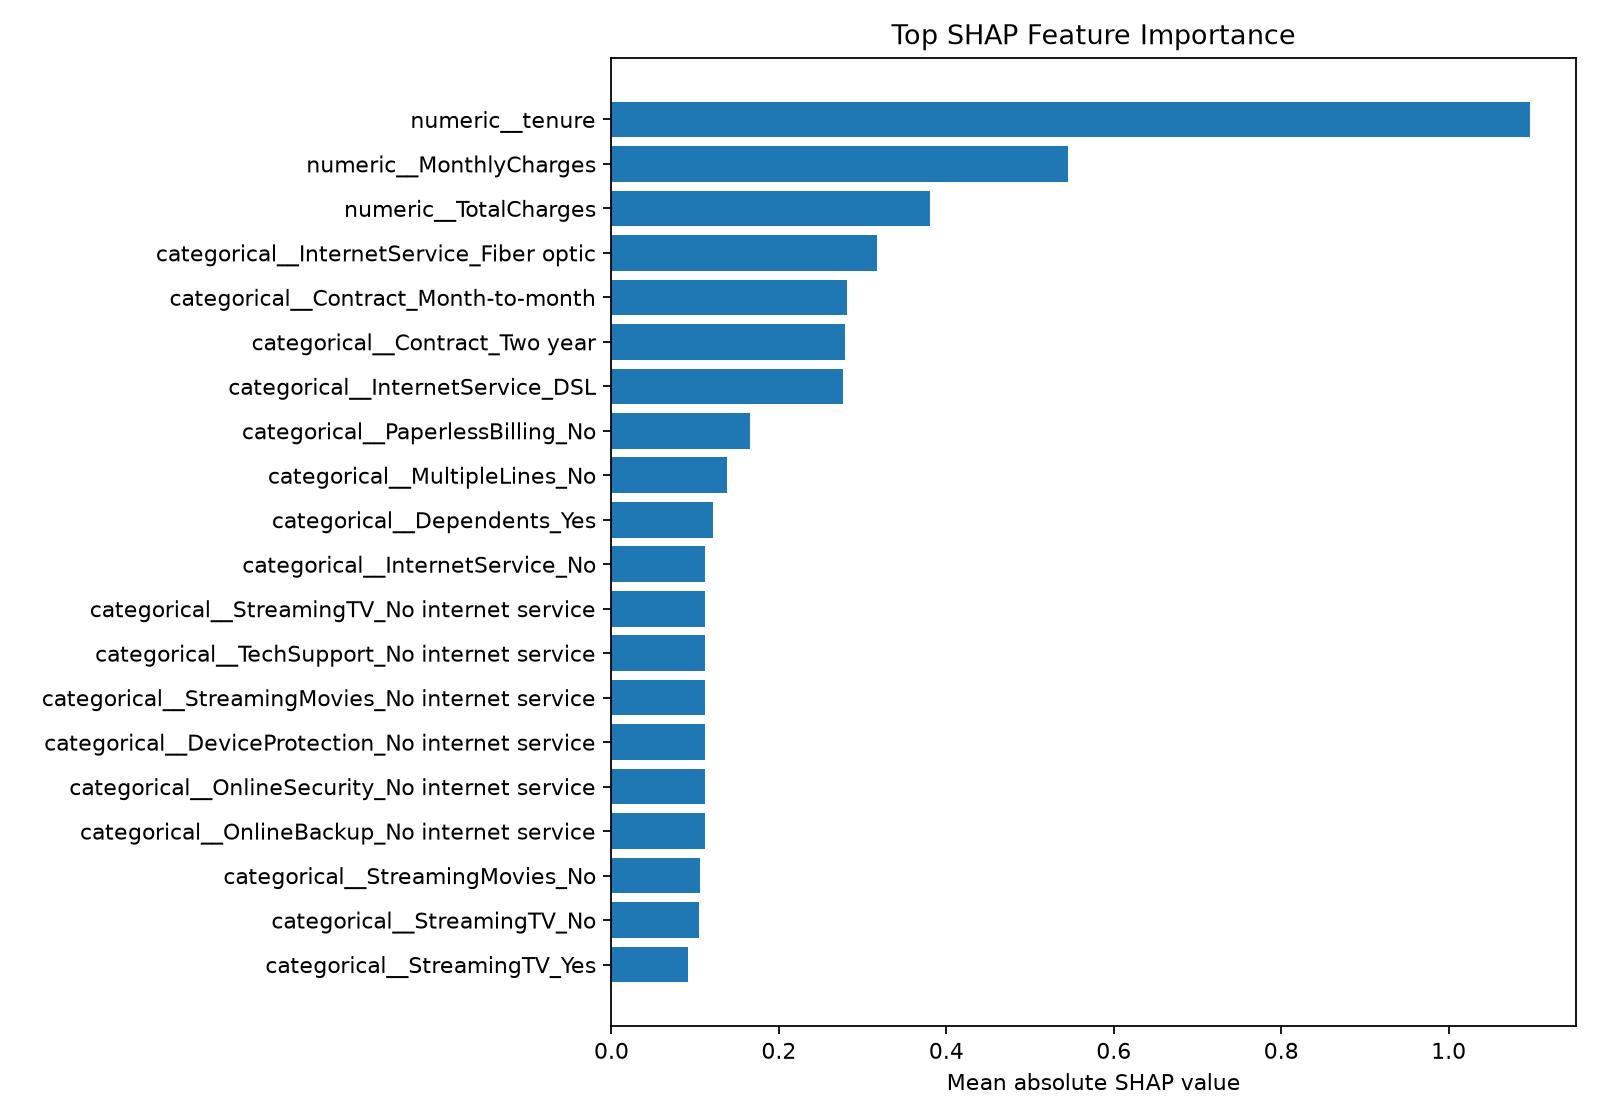

The table this chart was drawn from, first rows:
feature, mean_abs_shap
numeric__tenure, 1.097
numeric__MonthlyCharges, 0.5449
numeric__TotalCharges, 0.3804
categorical__InternetService_Fiber optic, 0.3169
categorical__Contract_Month-to-month, 0.2811
categorical__Contract_Two year, 0.2789
categorical__InternetService_DSL, 0.2771
categorical__PaperlessBilling_No, 0.1653
categorical__MultipleLines_No, 0.1383
categorical__Dependents_Yes, 0.1214
categorical__InternetService_No, 0.1112
categorical__StreamingTV_No internet ser…, 0.1112
categorical__TechSupport_No internet ser…, 0.1112
categorical__StreamingMovies_No internet…, 0.1112
categorical__DeviceProtection_No interne…, 0.1112
categorical__OnlineSecurity_No internet …, 0.1112
categorical__OnlineBackup_No internet se…, 0.1112
categorical__StreamingMovies_No, 0.1058
categorical__StreamingTV_No, 0.1047
categorical__StreamingTV_Yes, 0.09184
categorical__StreamingMovies_Yes, 0.09091
categorical__gender_Female, 0.08419
categorical__Partner_No, 0.08397
categorical__PaymentMethod_Electronic ch…, 0.08205
categorical__OnlineSecurity_No, 0.07839
categorical__PaymentMethod_Credit card (…, 0.07827
categorical__gender_Male, 0.07314
categorical__Partner_Yes, 0.07276
categorical__TechSupport_No, 0.06593
categorical__PaymentMethod_Bank transfer…, 0.06211
categorical__OnlineSecurity_Yes, 0.06019
categorical__TechSupport_Yes, 0.05071
categorical__MultipleLines_Yes, 0.05009
categorical__PaymentMethod_Mailed check, 0.04265
numeric__SeniorCitizen, 0.03823
categorical__Contract_One year, 0.03538
categorical__PhoneService_Yes, 0.02589
categorical__MultipleLines_No phone serv…, 0.0213
categorical__PhoneService_No, 0.0213
categorical__Dependents_No, 0.01937
categorical__OnlineBackup_Yes, 0.01761
categorical__DeviceProtection_No, 0.01715
categorical__OnlineBackup_No, 0.01638
categorical__PaperlessBilling_Yes, 0.01435
categorical__DeviceProtection_Yes, 0.008531
